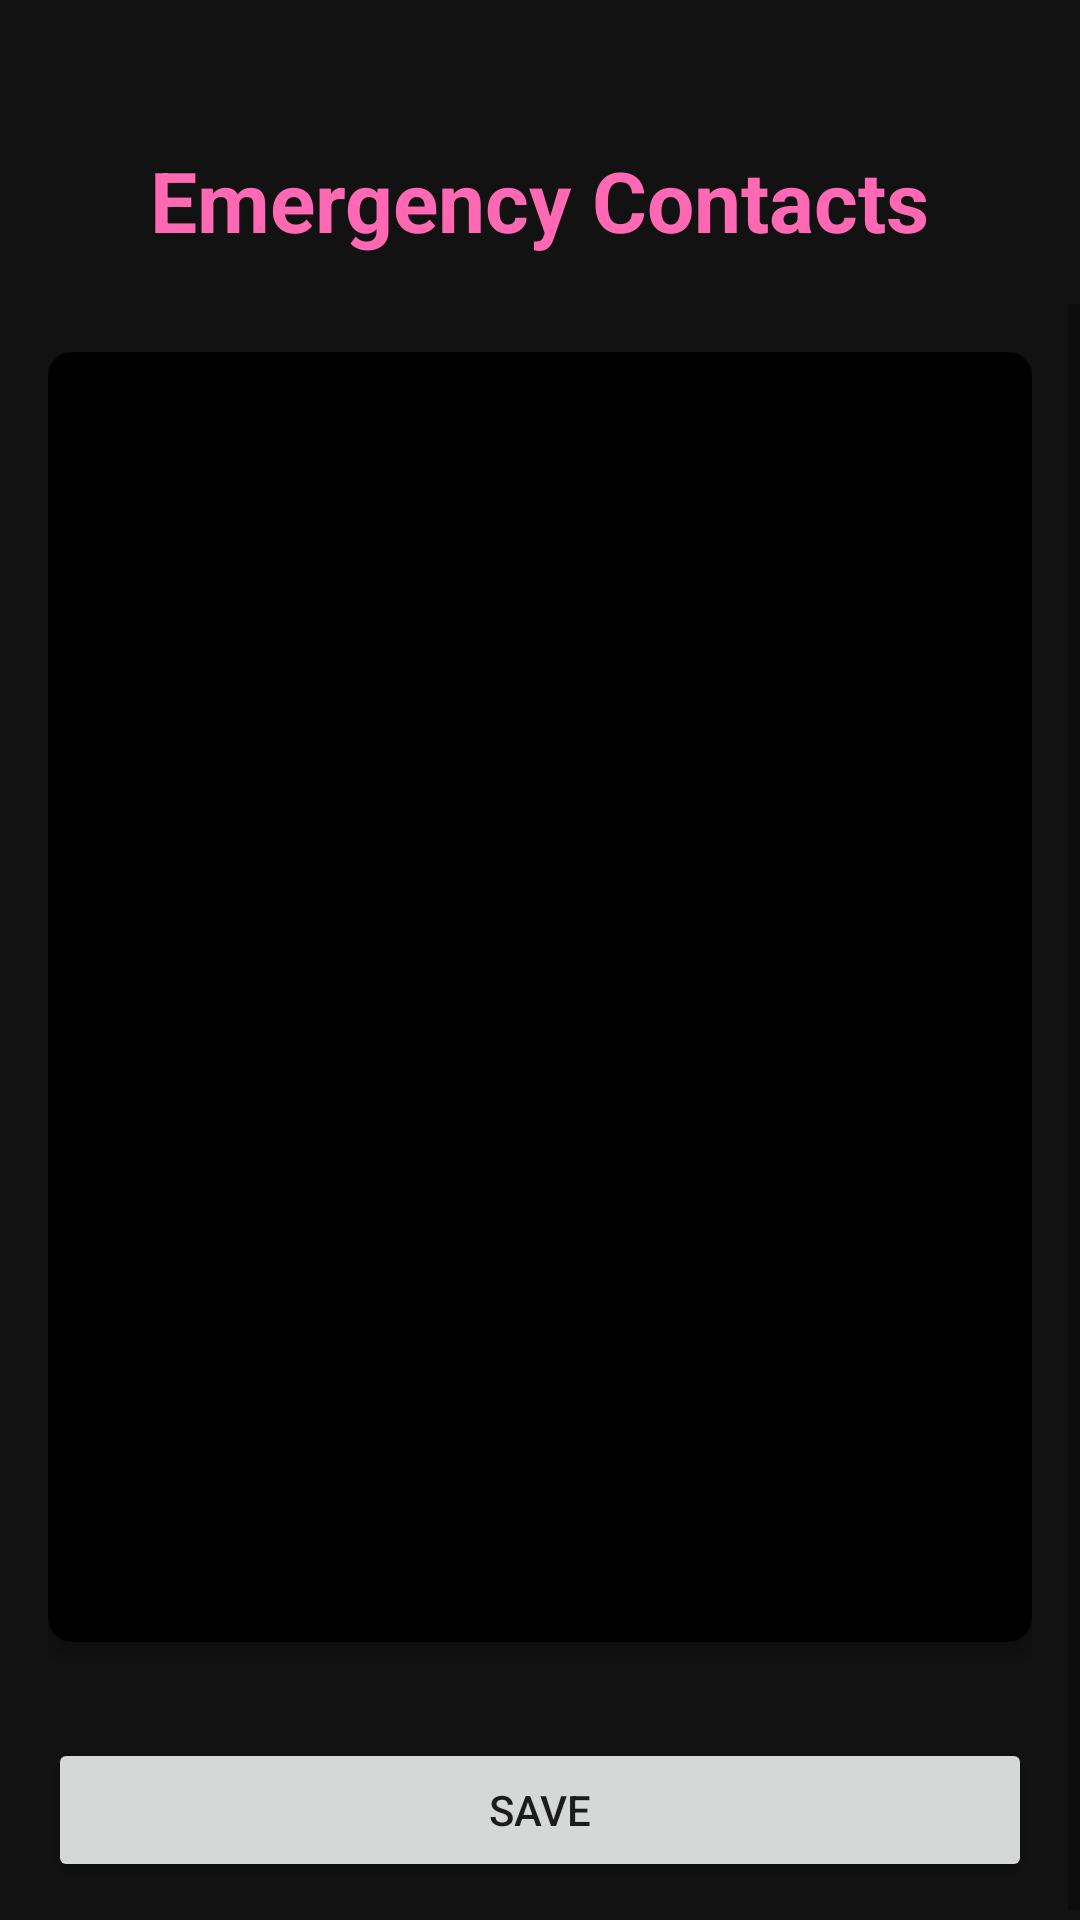

Android layout source for this screen:
<!-- AndroidManifest.xml: application theme Theme.Saferoute -->
<!-- res/layout/activity_emergency_contacts.xml -->
<?xml version="1.0" encoding="utf-8"?>

<androidx.constraintlayout.widget.ConstraintLayout xmlns:android="http://schemas.android.com/apk/res/android"
    xmlns:app="http://schemas.android.com/apk/res-auto"
    xmlns:tools="http://schemas.android.com/tools"
    android:layout_width="match_parent"
    android:layout_height="match_parent"
    android:background="@color/subtle_pink"
    tools:context=".EmergencyContactsActivity">

    <TextView
        android:id="@+id/pageTitle"
        android:layout_width="wrap_content"
        android:layout_height="wrap_content"
        android:layout_marginTop="48dp"
        android:text="Emergency Contacts"
        android:textColor="@color/pink_primary"
        android:textSize="28sp"
        android:textStyle="bold"
        app:layout_constraintEnd_toEndOf="parent"
        app:layout_constraintStart_toStartOf="parent"
        app:layout_constraintTop_toTopOf="parent" />

    <ScrollView
        android:layout_width="match_parent"
        android:layout_height="0dp"
        android:layout_marginTop="16dp"
        app:layout_constraintTop_toBottomOf="@id/pageTitle"
        app:layout_constraintBottom_toBottomOf="parent">

        <LinearLayout
            android:layout_width="match_parent"
            android:layout_height="wrap_content"
            android:orientation="vertical"
            android:padding="16dp">

            <com.google.android.material.card.MaterialCardView
                android:layout_width="match_parent"
                android:layout_height="wrap_content"
                app:cardCornerRadius="8dp"
                app:cardElevation="4dp"
                android:layout_marginBottom="16dp">

                <LinearLayout
                    android:layout_width="match_parent"
                    android:layout_height="wrap_content"
                    android:orientation="vertical"
                    android:padding="16dp">

                    
                    <com.google.android.material.textfield.TextInputLayout
                        android:layout_width="match_parent"
                        android:layout_height="wrap_content"
                        android:layout_marginTop="8dp">

                        <com.google.android.material.textfield.TextInputEditText
                            android:id="@+id/c1_name"
                            android:layout_width="match_parent"
                            android:layout_height="wrap_content"
                            android:hint="Contact 1 Name"
                            android:inputType="textPersonName" />
                    </com.google.android.material.textfield.TextInputLayout>

                    <com.google.android.material.textfield.TextInputLayout
                        android:layout_width="match_parent"
                        android:layout_height="wrap_content"
                        android:layout_marginTop="8dp">

                        <com.google.android.material.textfield.TextInputEditText
                            android:id="@+id/c1_phone"
                            android:layout_width="match_parent"
                            android:layout_height="wrap_content"
                            android:hint="Contact 1 Phone Number"
                            android:inputType="phone" />
                    </com.google.android.material.textfield.TextInputLayout>

                    
                    <com.google.android.material.textfield.TextInputLayout
                        android:layout_width="match_parent"
                        android:layout_height="wrap_content"
                        android:layout_marginTop="16dp">

                        <com.google.android.material.textfield.TextInputEditText
                            android:id="@+id/c2_name"
                            android:layout_width="match_parent"
                            android:layout_height="wrap_content"
                            android:hint="Contact 2 Name"
                            android:inputType="textPersonName" />
                    </com.google.android.material.textfield.TextInputLayout>

                    <com.google.android.material.textfield.TextInputLayout
                        android:layout_width="match_parent"
                        android:layout_height="wrap_content"
                        android:layout_marginTop="8dp">

                        <com.google.android.material.textfield.TextInputEditText
                            android:id="@+id/c2_phone"
                            android:layout_width="match_parent"
                            android:layout_height="wrap_content"
                            android:hint="Contact 2 Phone Number"
                            android:inputType="phone" />
                    </com.google.android.material.textfield.TextInputLayout>

                    
                    <com.google.android.material.textfield.TextInputLayout
                        android:layout_width="match_parent"
                        android:layout_height="wrap_content"
                        android:layout_marginTop="16dp">

                        <com.google.android.material.textfield.TextInputEditText
                            android:id="@+id/c3_name"
                            android:layout_width="match_parent"
                            android:layout_height="wrap_content"
                            android:hint="Contact 3 Name"
                            android:inputType="textPersonName" />
                    </com.google.android.material.textfield.TextInputLayout>

                    <com.google.android.material.textfield.TextInputLayout
                        android:layout_width="match_parent"
                        android:layout_height="wrap_content"
                        android:layout_marginTop="8dp">

                        <com.google.android.material.textfield.TextInputEditText
                            android:id="@+id/c3_phone"
                            android:layout_width="match_parent"
                            android:layout_height="wrap_content"
                            android:hint="Contact 3 Phone Number"
                            android:inputType="phone" />
                    </com.google.android.material.textfield.TextInputLayout>

                </LinearLayout>
            </com.google.android.material.card.MaterialCardView>

            <Button
                android:id="@+id/saveButton"
                android:layout_width="match_parent"
                android:layout_height="wrap_content"
                android:layout_marginTop="16dp"
                android:text="Save" />
        </LinearLayout>
    </ScrollView>

</androidx.constraintlayout.widget.ConstraintLayout>
<!-- resources referenced by this layout -->
<resources>
  <color name="pink_primary">#FF69B4</color>
  <color name="subtle_pink">#121212</color>
  <style name="Theme.Saferoute" parent="Theme.MaterialComponents.DayNight.NoActionBar">
          <item name="colorPrimary">@color/pink_primary</item>
          <item name="colorPrimaryVariant">@color/pink_primary</item>
          <item name="colorOnPrimary">@color/pink_on_primary</item>
          <item name="android:statusBarColor">@color/pink_primary</item>
          <item name="android:windowBackground">@color/pink_background</item>
          <item name="android:colorBackground">@color/pink_background</item>
          <item name="colorSurface">@color/pink_surface</item>
      </style>
  <color name="pink_on_primary">#FFFFFF</color>
  <color name="pink_background">#000000</color>
  <color name="pink_surface">#000000</color>
</resources>
